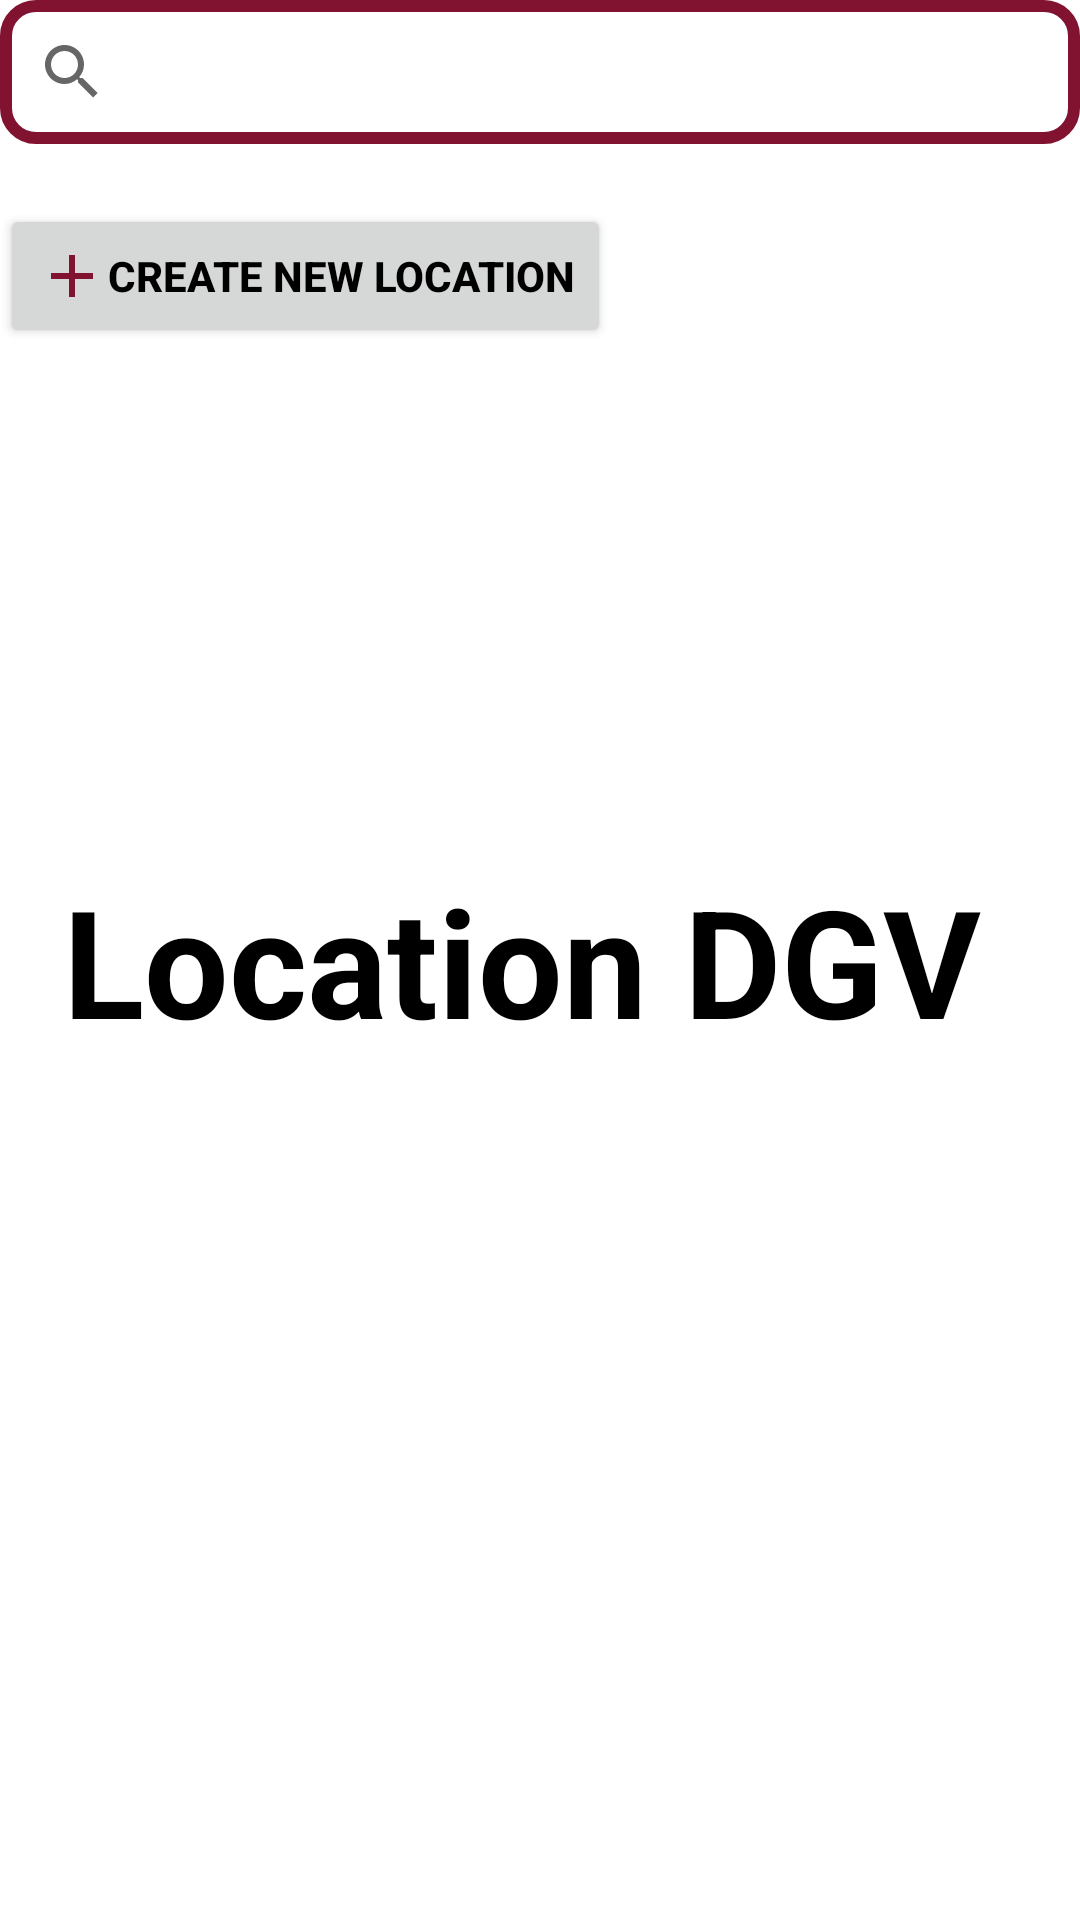

Android layout source for this screen:
<!-- AndroidManifest.xml: application theme Theme.ExceedApp -->
<!-- res/layout/activity_location.xml -->
<?xml version="1.0" encoding="utf-8"?>
<androidx.constraintlayout.widget.ConstraintLayout xmlns:android="http://schemas.android.com/apk/res/android"
    xmlns:app="http://schemas.android.com/apk/res-auto"
    xmlns:tools="http://schemas.android.com/tools"
    android:layout_width="match_parent"
    android:layout_height="match_parent"
    tools:context=".Location">

    <Button
        android:id="@+id/addLocationBtn"
        android:layout_width="wrap_content"
        android:layout_height="wrap_content"
        android:layout_marginTop="20dp"
        android:drawableLeft="@drawable/button_icon"
        android:text="Create New Location"
        android:textColor="@android:color/black"
        android:textStyle="bold"
        app:layout_constraintEnd_toEndOf="parent"
        app:layout_constraintHorizontal_bias="0.0"
        app:layout_constraintStart_toStartOf="parent"
        app:layout_constraintTop_toBottomOf="@+id/search_view" />

    <androidx.appcompat.widget.SearchView
        android:id="@+id/search_view"
        android:layout_width="match_parent"
        android:layout_height="wrap_content"
        android:background="@drawable/search_view_bg"
        app:layout_constraintTop_toTopOf="parent"
        app:queryHint="search location..."
        tools:layout_editor_absoluteX="0dp" />

    <TextView
        android:layout_width="wrap_content"
        android:layout_height="wrap_content"
        android:text="Location DGV "
        android:textColor="@color/black"
        android:textSize="50dp"
        android:textStyle="bold"
        app:layout_constraintBottom_toBottomOf="parent"
        app:layout_constraintEnd_toEndOf="parent"
        app:layout_constraintStart_toStartOf="parent"
        app:layout_constraintTop_toTopOf="parent" />

</androidx.constraintlayout.widget.ConstraintLayout>
<!-- resources referenced by this layout -->
<resources>
  <color name="black">#FF000000</color>
  <!-- drawable button_icon (drawable-v24) -->
  <vector android:height="24dp" android:tint="@color/maroon_300"
      android:viewportHeight="24" android:viewportWidth="24"
      android:width="24dp" xmlns:android="http://schemas.android.com/apk/res/android">
      <path android:fillColor="@android:color/white" android:pathData="M19,13h-6v6h-2v-6H5v-2h6V5h2v6h6v2z"/>
  </vector>
  <!-- drawable search_view_bg (drawable-v24) -->
  <?xml version="1.0" encoding="utf-8"?>
  <shape xmlns:android="http://schemas.android.com/apk/res/android">
      <corners android:radius="10dp" />
      <stroke android:color="@color/maroon_300"
          android:width="4dp"/>
  
  </shape>
  <style name="Theme.ExceedApp" parent="Theme.MaterialComponents.DayNight.DarkActionBar">
          
  
          <item name="colorPrimary">@color/maroon_200</item>
          <item name="colorPrimaryVariant">@color/maroon_300</item>
          <item name="colorOnPrimary">@color/white</item>
          
          <item name="colorSecondary">@color/teal_200</item>
          <item name="colorSecondaryVariant">@color/teal_700</item>
          <item name="colorOnSecondary">@color/black</item>
          
          <item name="android:statusBarColor" tools:targetApi="l">?attr/colorPrimaryVariant</item>
          
      </style>
  <color name="maroon_300">#FF811331</color>
  <color name="maroon_200">#FF811331</color>
  <color name="white">#FFFFFF</color>
  <color name="teal_200">#FF03DAC5</color>
  <color name="teal_700">#FF018786</color>
</resources>
